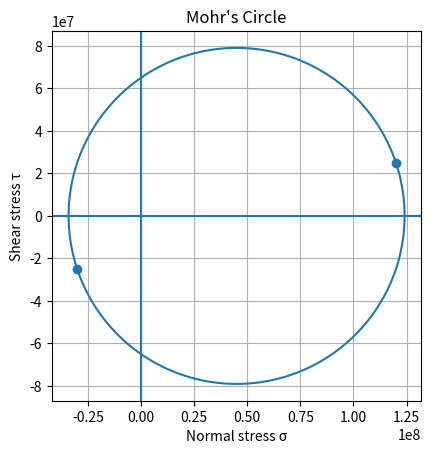

Here is the Python script that generated this plot:
import numpy as np
import matplotlib.pyplot as plt

def mohrs_circle(sigma_x, sigma_y, tau_xy, plot=True):
  

    # Average normal stress (circle center)
    sigma_avg = 0.5 * (sigma_x + sigma_y)

    # Radius of Mohr circle
    R = np.sqrt(((sigma_x - sigma_y) / 2)**2 + tau_xy**2)

    # Principal stresses
    sigma_1 = sigma_avg + R
    sigma_2 = sigma_avg - R

    # Maximum shear stress
    tau_max = R

    # Principal angle (physical plane)
    theta_p = 0.5 * np.arctan2(2 * tau_xy, sigma_x - sigma_y)
    theta_p_deg = np.degrees(theta_p)

    results = {
        "sigma_1": sigma_1,
        "sigma_2": sigma_2,
        "tau_max": tau_max,
        "theta_p_deg": theta_p_deg
    }

    if plot:
        theta = np.linspace(0, 2*np.pi, 400)
        sigma_circle = sigma_avg + R * np.cos(theta)
        tau_circle = R * np.sin(theta)

        plt.figure()
        plt.plot(sigma_circle, tau_circle)
        plt.scatter([sigma_x, sigma_y], [tau_xy, -tau_xy])
        plt.axhline(0)
        plt.axvline(0)
        plt.gca().set_aspect('equal', adjustable='box')
        plt.xlabel("Normal stress σ")
        plt.ylabel("Shear stress τ")
        plt.title("Mohr's Circle")
        plt.grid(True)
        plt.show()

    return results

# Example stresses (MPa)
sigma_x = 120e6    #Make an input
sigma_y = -30e6    #Make an input
tau_xy  = 25e6     #Make an input 

res = mohrs_circle(sigma_x, sigma_y, tau_xy)

print(f"Principal stress σ1 = {res['sigma_1']/1e6:.2f} MPa")
print(f"Principal stress σ2 = {res['sigma_2']/1e6:.2f} MPa")
print(f"Max shear stress τmax = {res['tau_max']/1e6:.2f} MPa")
print(f"Principal angle θp = {res['theta_p_deg']:.2f} deg")
